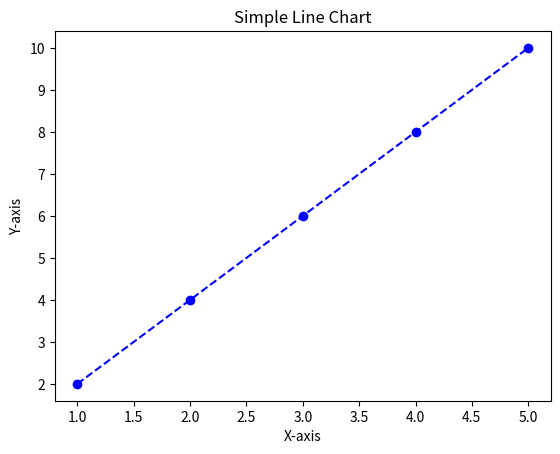

Write the Python code that produced this figure.
import matplotlib.pyplot as plt

x = [1, 2, 3, 4, 5]
y = [2, 4, 6, 8, 10]

plt.plot(x, y, marker='o', color='blue', linestyle='--')
plt.title("Simple Line Chart")
plt.xlabel("X-axis")
plt.ylabel("Y-axis")
plt.show()
